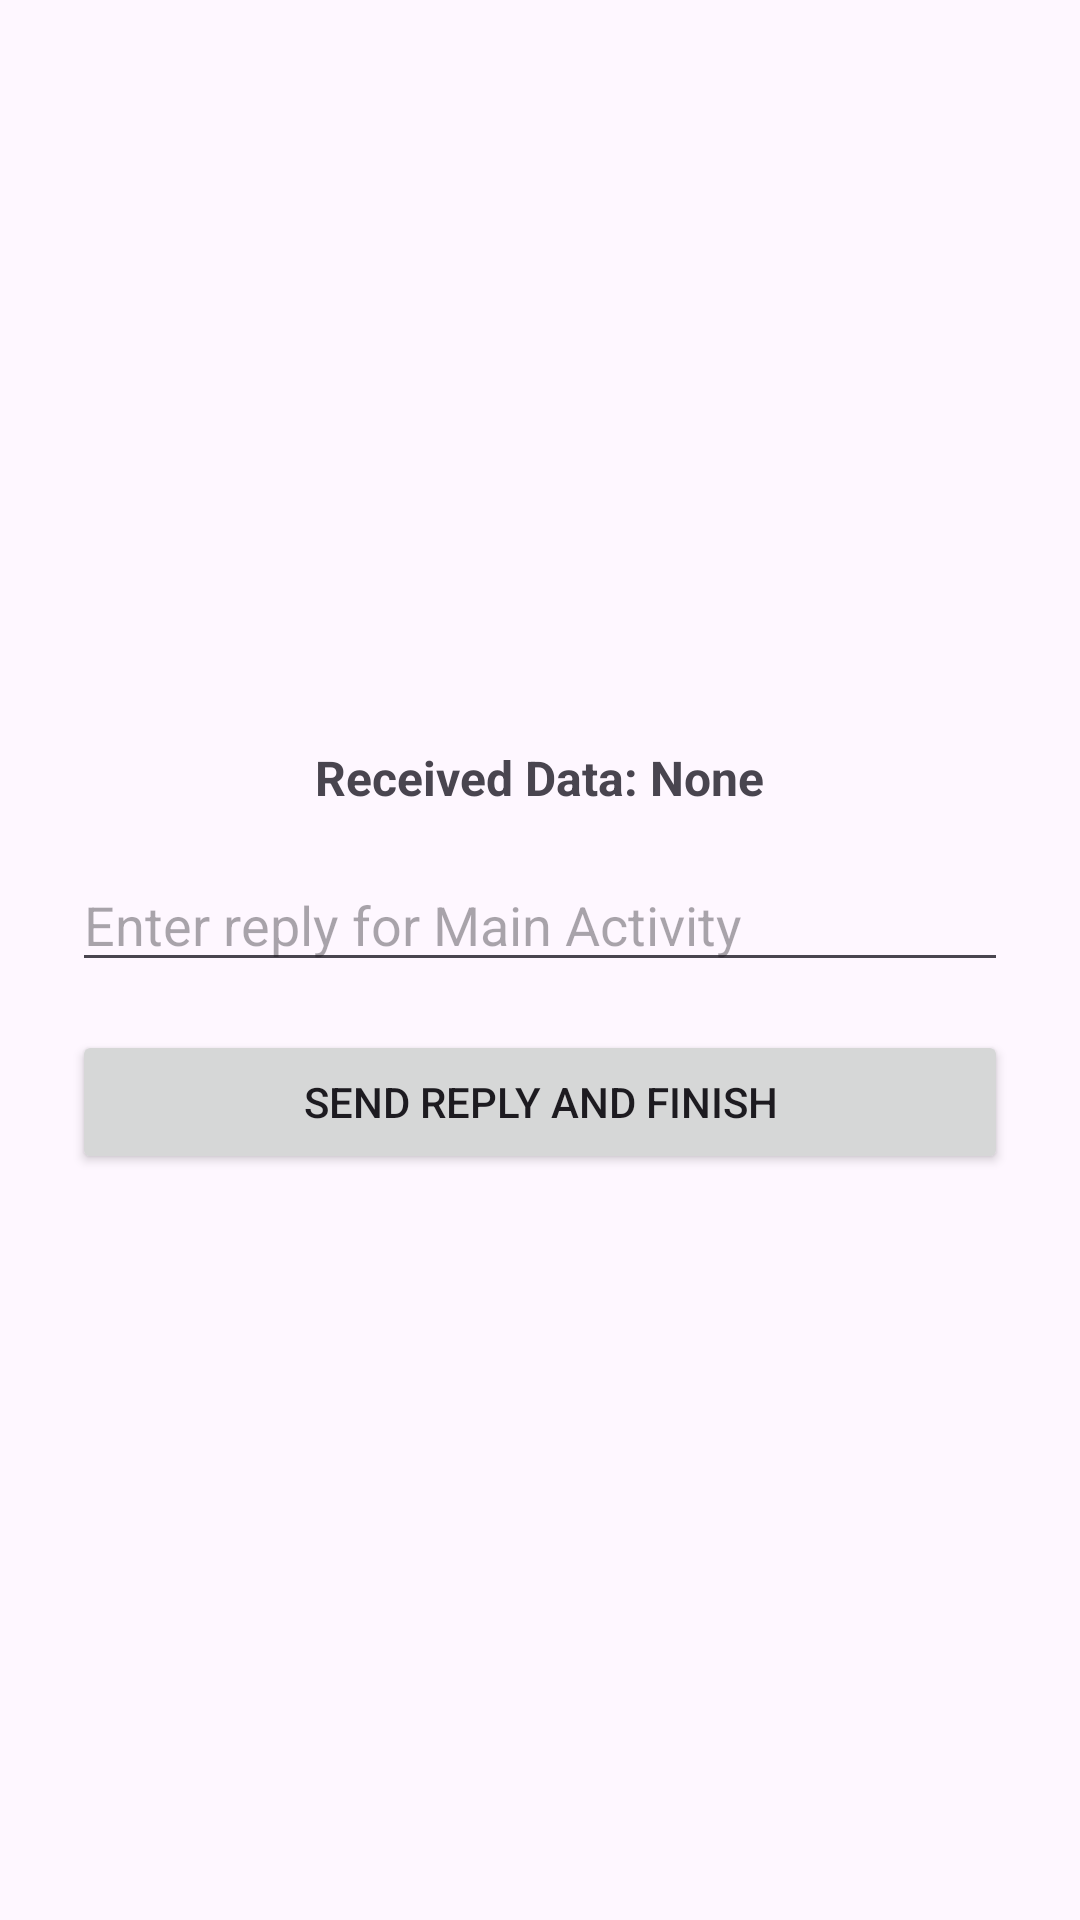

Reconstruct the res/layout file that produces this screen, plus the resources it refers to.
<!-- AndroidManifest.xml: application theme Theme.LifecycleBidirectionalApp -->
<!-- res/layout/activity_second.xml -->
<?xml version="1.0" encoding="utf-8"?>
<LinearLayout xmlns:android="http://schemas.android.com/apk/res/android"
    xmlns:tools="http://schemas.android.com/tools"
    android:layout_width="match_parent"
    android:layout_height="match_parent"
    android:orientation="vertical"
    android:gravity="center"
    android:padding="24dp"
    tools:ignore="HardcodedText">

    <TextView
        android:id="@+id/tvReceived"
        android:layout_width="wrap_content"
        android:layout_height="wrap_content"
        android:text="Received Data: None"
        android:textSize="16sp"
        android:textStyle="bold"
        android:layout_marginBottom="16dp" />

    <EditText
        android:id="@+id/etReply"
        android:layout_width="match_parent"
        android:layout_height="wrap_content"
        android:hint="Enter reply for Main Activity"
        android:layout_marginBottom="16dp"
        android:inputType="text"
        android:importantForAutofill="no" />

    <Button
        android:id="@+id/btnReply"
        android:layout_width="match_parent"
        android:layout_height="wrap_content"
        android:text="Send Reply and Finish" />

</LinearLayout>
<!-- resources referenced by this layout -->
<resources>
  <style name="Theme.LifecycleBidirectionalApp" parent="Base.Theme.LifecycleBidirectionalApp" />
  <style name="Base.Theme.LifecycleBidirectionalApp" parent="Theme.Material3.DayNight.NoActionBar">
          
          
      </style>
</resources>
